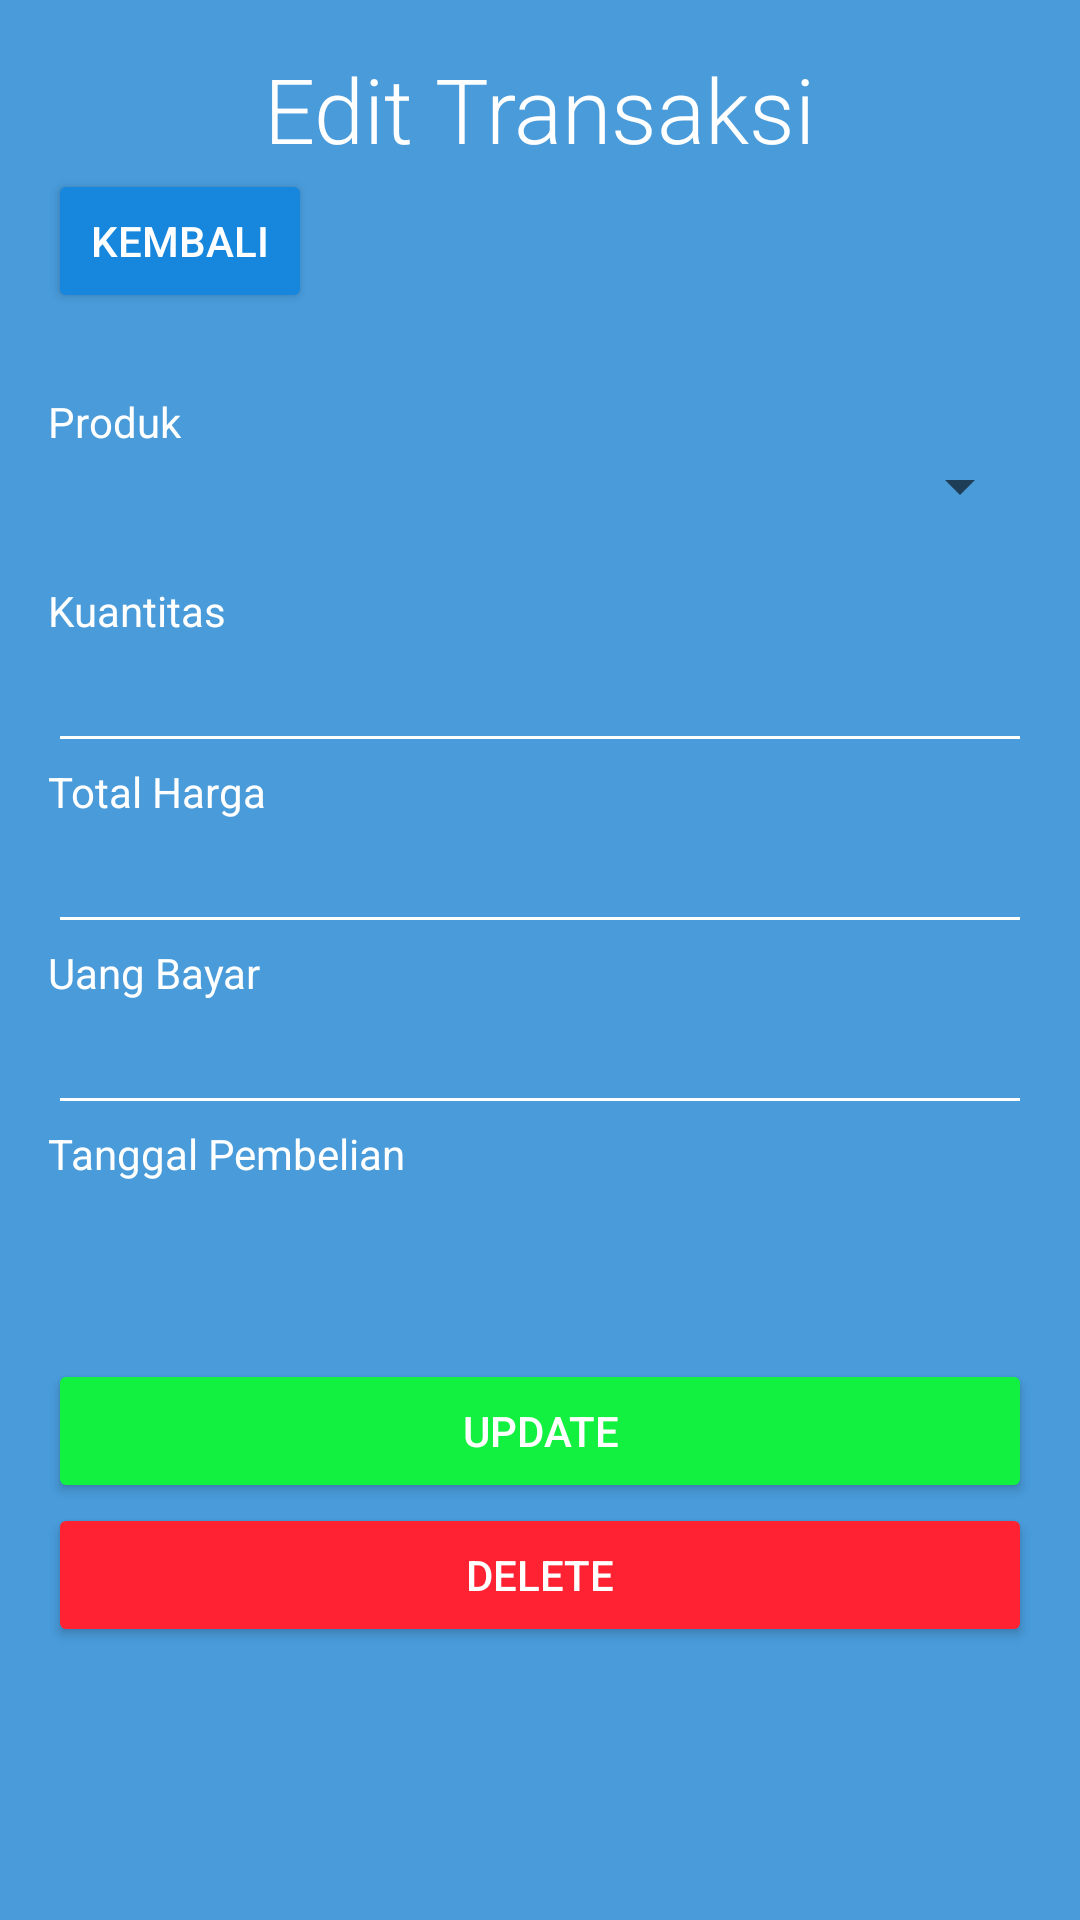

This screen was rendered from an Android layout file. Write that file and the resources it references.
<!-- AndroidManifest.xml: application theme Theme.KasirUp -->
<!-- res/layout/activity_detail_transaksi.xml -->
<LinearLayout xmlns:android="http://schemas.android.com/apk/res/android"
    xmlns:tools="http://schemas.android.com/tools"
    android:layout_width="match_parent"
    android:layout_height="match_parent"
    android:background="@color/background_two"
    android:orientation="vertical"
    android:paddingLeft="16dp"
    android:paddingTop="16dp"
    android:paddingRight="16dp"
    android:paddingBottom="16dp"
    tools:context=".DetailTransaksi">

    <TextView
        android:layout_width="wrap_content"
        android:layout_height="wrap_content"
        android:layout_gravity="center"
        android:fontFamily="sans-serif-light"
        android:text="Edit Transaksi"
        android:textColor="@color/white"
        android:textSize="90px">

    </TextView>

    <Button
        android:id="@+id/buttonBack"
        android:layout_width="wrap_content"
        android:layout_height="wrap_content"
        android:layout_marginBottom="80px"
        android:backgroundTint="@color/buttonColor"
        android:text="Kembali"
        android:textColor="@color/white">

    </Button>

    <TextView
        android:layout_width="wrap_content"
        android:layout_height="wrap_content"
        android:text="Produk"
        android:textColor="@color/white" />

    <Spinner
        android:id="@+id/spinnerProduk"
        android:layout_width="match_parent"
        android:layout_height="wrap_content"
        android:layout_marginBottom="20dp"
        android:spinnerMode="dropdown" />

    <TextView
        android:layout_width="wrap_content"
        android:layout_height="wrap_content"
        android:text="Kuantitas"
        android:textColor="@color/white" />

    <EditText
        android:id="@+id/kuantitas"
        android:layout_width="match_parent"
        android:layout_height="wrap_content"
        android:backgroundTint="@color/white"
        android:inputType="numberSigned"
        android:textColor="@color/white" />

    <TextView
        android:layout_width="wrap_content"
        android:layout_height="wrap_content"
        android:backgroundTint="@color/white"
        android:text="Total Harga"
        android:textColor="@color/white" />

    <EditText
        android:id="@+id/totalHarga"
        android:layout_width="match_parent"
        android:layout_height="wrap_content"
        android:backgroundTint="@color/white"
        android:textColor="@color/white" />

    <TextView
        android:layout_width="wrap_content"
        android:layout_height="wrap_content"
        android:backgroundTint="@color/white"
        android:text="Uang Bayar"
        android:textColor="@color/white" />

    <EditText
        android:layout_width="match_parent"
        android:layout_height="wrap_content"
        android:id="@+id/uangBayar"
        android:backgroundTint="@color/white"
        android:inputType="numberSigned"
        android:textColor="@color/white" />

    <TextView
        android:layout_width="wrap_content"
        android:layout_height="wrap_content"
        android:backgroundTint="@color/white"
        android:text="Tanggal Pembelian"
        android:textColor="@color/white" />

    <TextView
        android:id="@+id/tanggalPembelian"
        android:layout_width="match_parent"
        android:layout_height="wrap_content"
        android:textColor="@color/white"
        android:layout_marginTop="10dp"
        android:layout_marginBottom="10dp"
        android:padding="10dp"
        />

    <Button
        android:id="@+id/buttonUpdate"
        android:layout_width="match_parent"
        android:layout_height="wrap_content"
        android:backgroundTint="#12F13F"
        android:text="Update"
        android:textColor="@color/white" />

    <Button
        android:id="@+id/buttonDelete"
        android:layout_width="match_parent"
        android:layout_height="wrap_content"
        android:backgroundTint="#F23"
        android:text="Delete"
        android:textColor="@color/white" />

</LinearLayout>
<!-- resources referenced by this layout -->
<resources>
  <color name="background_two">#499BDA</color>
  <color name="buttonColor">#1787DD</color>
  <color name="white">#FFFFFFFF</color>
  <style name="Theme.KasirUp" parent="Theme.MaterialComponents.DayNight.DarkActionBar">
          
          <item name="colorPrimary">@color/purple_500</item>
          <item name="colorPrimaryVariant">@color/purple_700</item>
          <item name="colorOnPrimary">@color/white</item>
          
          <item name="colorSecondary">@color/teal_200</item>
          <item name="colorSecondaryVariant">@color/teal_700</item>
          <item name="colorOnSecondary">@color/black</item>
          
          <item name="android:statusBarColor">?attr/colorPrimaryVariant</item>
          
      </style>
  <color name="purple_500">#FF6200EE</color>
  <color name="purple_700">#FF3700B3</color>
  <color name="teal_200">#FF03DAC5</color>
  <color name="teal_700">#FF018786</color>
  <color name="black">#FF000000</color>
</resources>
